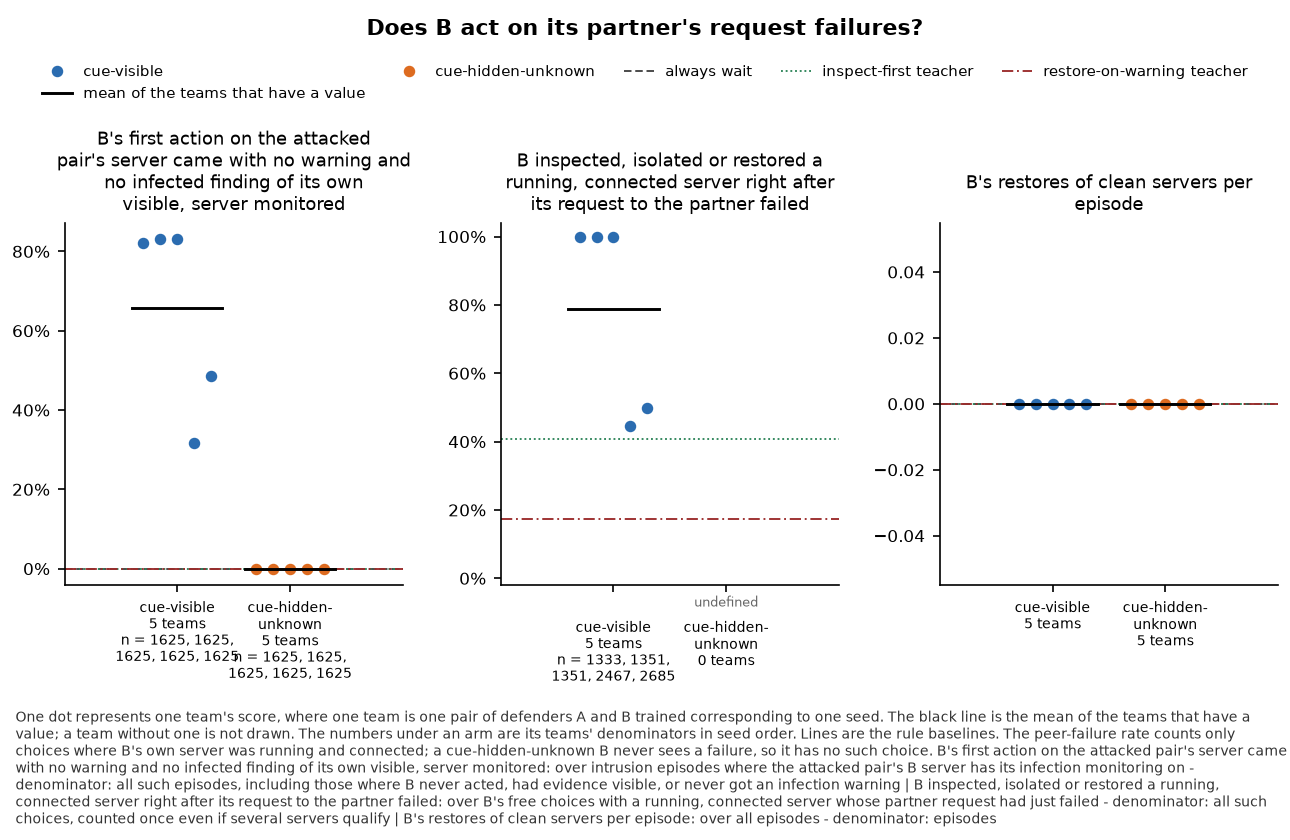

Values plotted in this chart, from the file beside it:
panel, series, seed, x, value, sd, numerator, count, mark
B's first action on the attacked pair's …, cue-visible, 0, , 0.8203, , 1333, 1625, team
B's first action on the attacked pair's …, cue-visible, 1, , 0.8314, , 1351, 1625, team
B's first action on the attacked pair's …, cue-visible, 2, , 0.8314, , 1351, 1625, team
B's first action on the attacked pair's …, cue-visible, 3, , 0.3169, , 515.0, 1625, team
B's first action on the attacked pair's …, cue-visible, 4, , 0.4868, , 791.0, 1625, team
B's first action on the attacked pair's …, cue-visible, , , 0.6574, , , 5, mean
B's first action on the attacked pair's …, cue-hidden-unknown, 0, , 0.0, , 0.0, 1625, team
B's first action on the attacked pair's …, cue-hidden-unknown, 1, , 0.0, , 0.0, 1625, team
B's first action on the attacked pair's …, cue-hidden-unknown, 2, , 0.0, , 0.0, 1625, team
B's first action on the attacked pair's …, cue-hidden-unknown, 3, , 0.0, , 0.0, 1625, team
B's first action on the attacked pair's …, cue-hidden-unknown, 4, , 0.0, , 0.0, 1625, team
B's first action on the attacked pair's …, cue-hidden-unknown, , , 0.0, , , 5, mean
B's first action on the attacked pair's …, always wait, , , 0.0, , , , baseline
B's first action on the attacked pair's …, inspect-first teacher, , , 0.0, , , , baseline
B's first action on the attacked pair's …, restore-on-warning teacher, , , 0.0, , , , baseline
B inspected, isolated or restored a runn…, cue-visible, 0, , 1.0, , 1333, 1333, team
B inspected, isolated or restored a runn…, cue-visible, 1, , 1.0, , 1351, 1351, team
B inspected, isolated or restored a runn…, cue-visible, 2, , 1.0, , 1351, 1351, team
B inspected, isolated or restored a runn…, cue-visible, 3, , 0.4455, , 1099, 2467, team
B inspected, isolated or restored a runn…, cue-visible, 4, , 0.4987, , 1339, 2685, team
B inspected, isolated or restored a runn…, cue-visible, , , 0.7888, , , 5, mean
B inspected, isolated or restored a runn…, cue-hidden-unknown, 0, , , , 0.0, 0, undefined
B inspected, isolated or restored a runn…, cue-hidden-unknown, 1, , , , 0.0, 0, undefined
B inspected, isolated or restored a runn…, cue-hidden-unknown, 2, , , , 0.0, 0, undefined
B inspected, isolated or restored a runn…, cue-hidden-unknown, 3, , , , 0.0, 0, undefined
B inspected, isolated or restored a runn…, cue-hidden-unknown, 4, , , , 0.0, 0, undefined
B inspected, isolated or restored a runn…, inspect-first teacher, , , 0.4086, , , , baseline
B inspected, isolated or restored a runn…, restore-on-warning teacher, , , 0.1746, , , , baseline
B's restores of clean servers per episod…, cue-visible, 0, , 0.0, , , , team
B's restores of clean servers per episod…, cue-visible, 1, , 0.0, , , , team
B's restores of clean servers per episod…, cue-visible, 2, , 0.0, , , , team
B's restores of clean servers per episod…, cue-visible, 3, , 0.0, , , , team
B's restores of clean servers per episod…, cue-visible, 4, , 0.0, , , , team
B's restores of clean servers per episod…, cue-visible, , , 0.0, , , 5, mean
B's restores of clean servers per episod…, cue-hidden-unknown, 0, , 0.0, , , , team
B's restores of clean servers per episod…, cue-hidden-unknown, 1, , 0.0, , , , team
B's restores of clean servers per episod…, cue-hidden-unknown, 2, , 0.0, , , , team
B's restores of clean servers per episod…, cue-hidden-unknown, 3, , 0.0, , , , team
B's restores of clean servers per episod…, cue-hidden-unknown, 4, , 0.0, , , , team
B's restores of clean servers per episod…, cue-hidden-unknown, , , 0.0, , , 5, mean
B's restores of clean servers per episod…, always wait, , , 0.0, , , , baseline
B's restores of clean servers per episod…, inspect-first teacher, , , 0.0, , , , baseline
B's restores of clean servers per episod…, restore-on-warning teacher, , , 0.0, , , , baseline
